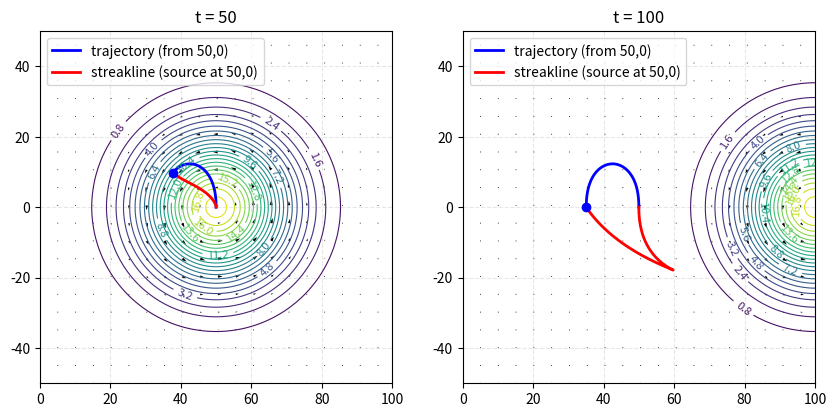

Recreate this plot in Python.
#!/usr/bin/env python
# coding: utf-8

# # Vortex streamfunction, trajectory and streakline visualization\nThis notebook implements the regular vortex described and provides interactive visualization.\n

# In[5]:



# Vortex streamfunction + trajectory + streakline notebook
import numpy as np
import matplotlib.pyplot as plt
from scipy.integrate import solve_ivp
from functools import lru_cache
import math

# Parameters
a = 20.0
omega0 = 0.18   # amplitude parameter (tuneable)
Nx, Ny = 100, 100
x_vals = np.linspace(0, 100, Nx)
y_vals = np.linspace(-50, 50, Ny)
X, Y = np.meshgrid(x_vals, y_vals)

def psi_field(t):
    """Return streamfunction psi on the grid for vortex centered at (t,0)."""
    x0 = t
    Xp = X - x0
    Yp = Y
    r2 = Xp**2 + Yp**2
    psi = (omega0 * a**2 / 4.0) * np.exp(-r2 / a**2)
    return psi

def velocity_at_point(x, y, t):
    """Return (u_x, u_y) at a point (x,y) and time t."""
    x0 = t
    xp = x - x0
    yp = y
    r = math.hypot(xp, yp)
    if r == 0.0:
        return 0.0, 0.0
    vtheta = 0.5 * omega0 * r * math.exp(-r*r / (a*a))
    ux = - vtheta * (yp / r)
    uy =   vtheta * (xp / r)
    return ux, uy

def velocity_field(t):
    """Return vector fields (Ux, Uy) on the grid at time t."""
    x0 = t
    Xp = X - x0
    Yp = Y
    r = np.sqrt(Xp**2 + Yp**2)
    with np.errstate(divide='ignore', invalid='ignore'):
        vtheta = 0.5 * omega0 * r * np.exp(-(r**2)/(a**2))
        ux = - vtheta * (Yp / r)
        uy =   vtheta * (Xp / r)
        ux = np.nan_to_num(ux)
        uy = np.nan_to_num(uy)
    return ux, uy

# Particle trajectory: integrate dx/dt = u_x(x,y,t), dy/dt = u_y(x,y,t).
def trajectory(Tmax=100.0, dt=0.5):
    t_eval = np.arange(0.0, Tmax+dt, dt)
    def rhs(t, z):
        x, y = z
        ux, uy = velocity_at_point(x, y, t)
        return [ux, uy]
    z0 = [50.0, 0.0]
    sol = solve_ivp(rhs, (0.0, Tmax), z0, t_eval=t_eval, rtol=1e-6, atol=1e-8, max_step=1.0)
    return sol.t, sol.y[0,:], sol.y[1,:]

# Streakline at time t: for many release times s in [0,t], advect particle from s to t starting at (50,0).
def streakline_at_time(t, n_releases=200):
    release_times = np.linspace(0.0, t, n_releases)
    pts = []
    for s in release_times:
        if s == t:
            pts.append((50.0, 0.0))
            continue
        def rhs(tt, z):
            x, y = z
            ux, uy = velocity_at_point(x, y, tt)
            return [ux, uy]
        z0 = [50.0, 0.0]
        sol = solve_ivp(rhs, (s, t), z0, t_eval=[t], rtol=1e-6, atol=1e-8, max_step=1.0)
        pts.append((sol.y[0,-1], sol.y[1,-1]))
    pts = np.array(pts)
    return pts[:,0], pts[:,1]

# Precompute the full trajectory once (0..100)
t_traj, traj_x, traj_y = trajectory(Tmax=100.0, dt=0.5)

# Simple plotting routine for a given time t
def plot_state(t, ax=None, plot_streamfunction_levels=25, show_grid=True, show_particles=True, streak_n=300):
    if ax is None:
        fig, ax = plt.subplots(figsize=(8,5))
    psi = psi_field(t)
    cs = ax.contour(X, Y, psi, levels=plot_streamfunction_levels, linewidths=0.8)
    ax.clabel(cs, inline=1, fontsize=8)
    Ux, Uy = velocity_field(t)
    step = max(1, Nx//20)
    ax.quiver(X[::step, ::step], Y[::step, ::step], Ux[::step, ::step], Uy[::step, ::step], scale=50)
    idx = np.searchsorted(t_traj, t)
    ax.plot(traj_x[:idx+1], traj_y[:idx+1], linewidth=2, label='trajectory (from 50,0)', color='blue')
    sx, sy = streakline_at_time(t, n_releases=streak_n)
    ax.plot(sx, sy, linewidth=2, label='streakline (source at 50,0)', color='red')
    if idx < len(traj_x):
        ax.plot(traj_x[idx], traj_y[idx], 'o', color='blue')
    ax.set_xlim(x_vals.min(), x_vals.max())
    ax.set_ylim(y_vals.min(), y_vals.max())
    ax.set_aspect('equal', adjustable='box')
    ax.set_title(f"t = {t:.2f}, vortex center = ({t:.2f},0)")
    ax.legend(loc='upper left')
    if show_grid:
        ax.grid(True, linestyle='--', alpha=0.3)
    return ax


# In[6]:



# Interactive slider (works when ipywidgets is enabled in the Jupyter environment)
import matplotlib.pyplot as plt



fig, axes = plt.subplots(1, 2, figsize=(10, 5))

# Left panel: t=50
plot_state(50, ax=axes[0], plot_streamfunction_levels=25, streak_n=300)
axes[0].set_title("t = 50")

# Right panel: t=100
plot_state(100, ax=axes[1], plot_streamfunction_levels=25, streak_n=300)
axes[1].set_title("t = 100")


plt.savefig("01_vortex_streamlines.pdf")
plt.close()
